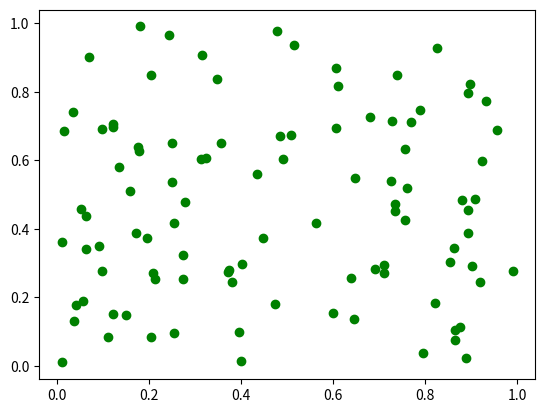

Here is the Python script that generated this plot:
# This python program will contain the code to create a scatter plot with random values
import matplotlib.pyplot as plt
import numpy as np

# generating 100 randome values
x = np.random.random(100)
# generating y random values
y = np.random.random(100)

# plotting scatter plot with red markers
plt.scatter(x,y,marker="o",color="green")
# Displaying the graph
plt.show()